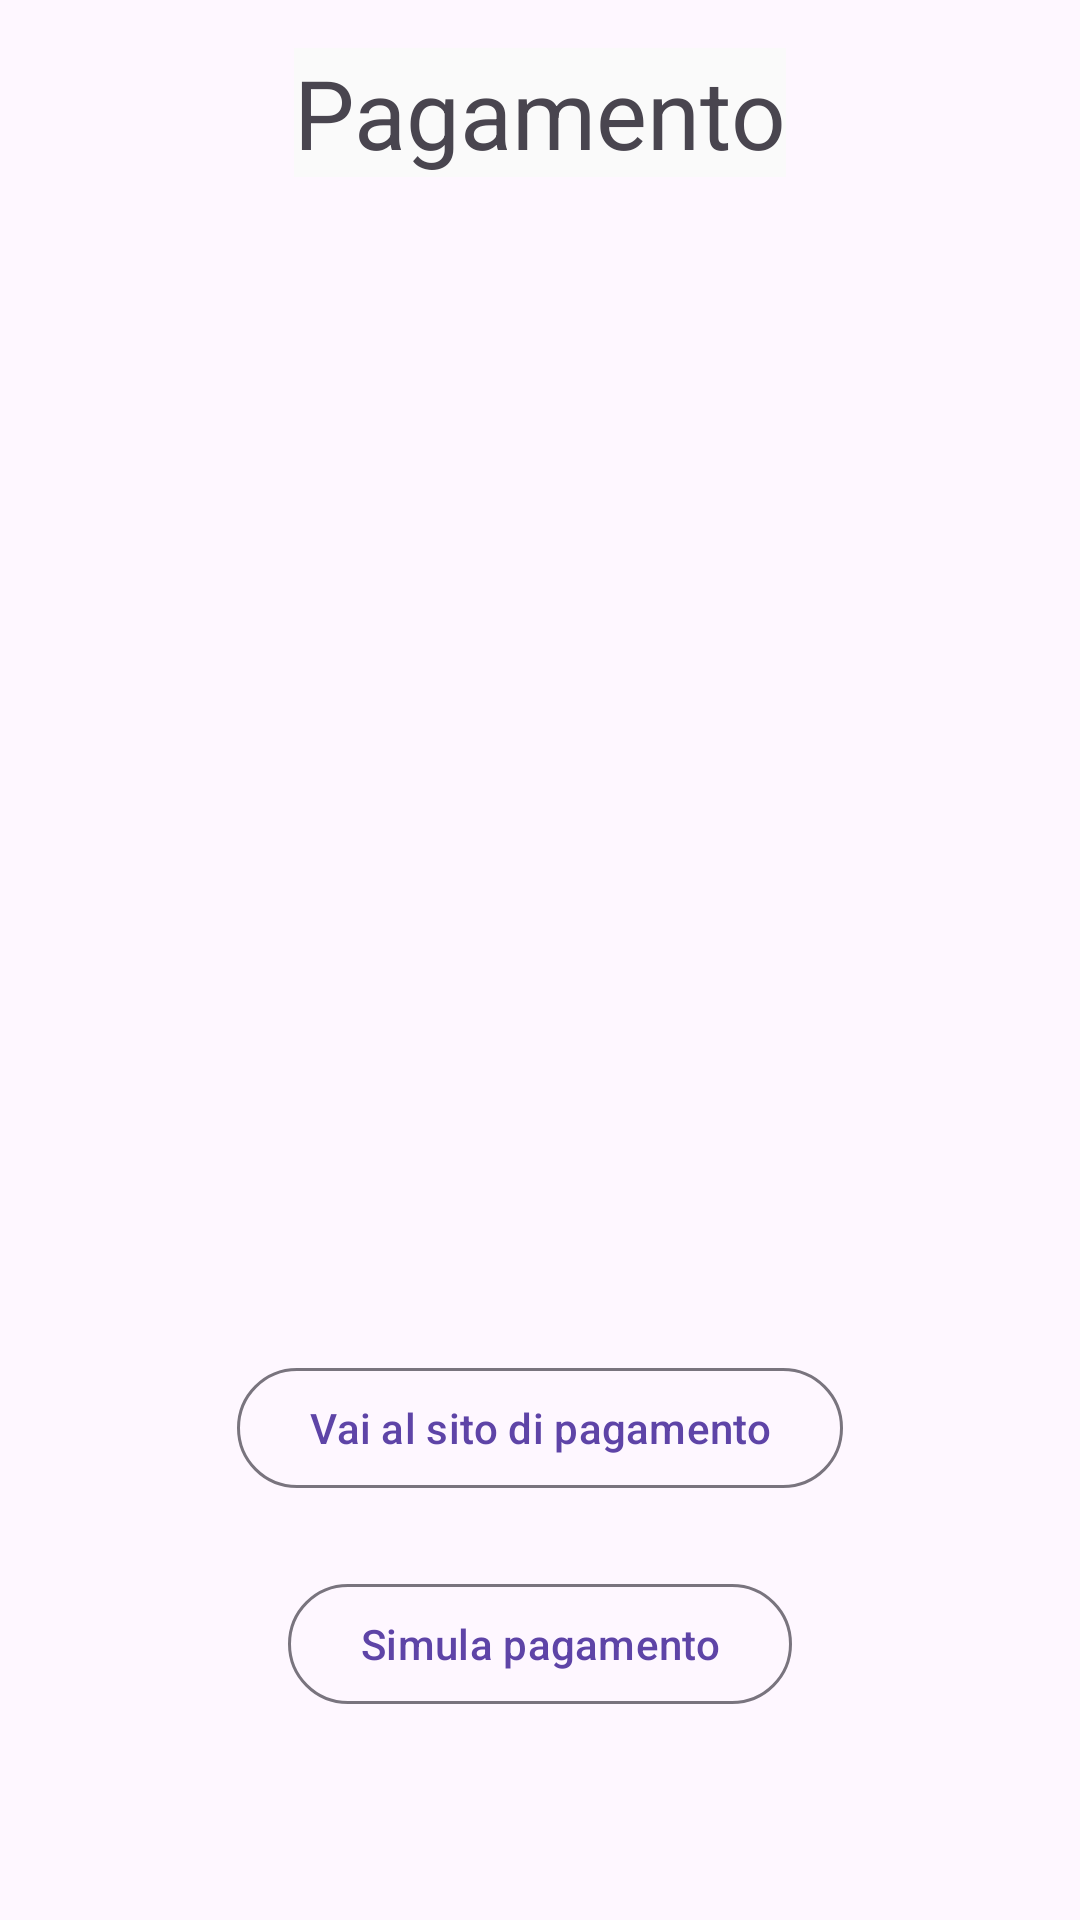

Produce the Android XML layout that renders to this screen, including the resource entries it uses.
<!-- AndroidManifest.xml: application theme Theme.SmartParking -->
<!-- res/layout/activity_payment.xml -->
<?xml version="1.0" encoding="utf-8"?>
<LinearLayout
        xmlns:android="http://schemas.android.com/apk/res/android"
        xmlns:app="http://schemas.android.com/apk/res-auto"
        android:layout_width="match_parent"
        android:layout_height="match_parent"
        android:orientation="vertical"
        android:padding="16dp">

    <com.google.android.material.textview.MaterialTextView
            android:id="@+id/textPaymentTitle"
            android:layout_width="wrap_content"
            android:layout_height="wrap_content"
            android:text="Pagamento"
            android:layout_gravity="center"
            android:textAppearance="@style/TextAppearance.Material3.HeadlineLarge"
            android:background="#FAFAFA"/>

    
    <View
            android:id="@+id/lineBelowTitle"
            android:layout_width="0dp"
            android:layout_height="2dp"
            android:background="#5E44A7"
            android:layout_gravity="center"
            android:layout_marginTop="8dp" />

    <TextView
            android:id="@+id/textImporto"
            android:layout_gravity="center"
            android:layout_width="wrap_content"
            android:layout_height="wrap_content"/>
    <ImageView
            android:id="@+id/qrCodeImage"
            android:layout_width="300dp"
            android:layout_height="300dp"
            android:layout_gravity="center"
            android:layout_marginTop="40dp"
            app:layout_constraintEnd_toEndOf="parent"/>

    <com.google.android.material.button.MaterialButton
            android:id="@+id/btnPagaOnline"
            android:layout_width="wrap_content"
            android:layout_height="wrap_content"
            android:text="Vai al sito di pagamento"
            style="@style/Widget.Material3.Button.OutlinedButton"
            android:layout_gravity="center"
            android:layout_marginTop="24dp"/>
    <com.google.android.material.button.MaterialButton
            android:id="@+id/btnSimulaPagamento"
            android:layout_width="wrap_content"
            android:layout_height="wrap_content"
            android:text="Simula pagamento"
            style="@style/Widget.Material3.Button.OutlinedButton"
            android:layout_gravity="center"
            android:layout_marginTop="24dp"/>

</LinearLayout>
<!-- resources referenced by this layout -->
<resources>
  <style name="Theme.SmartParking" parent="Theme.Material3.Light.NoActionBar">
          
          <item name="colorPrimary">@color/purple_500</item>
          <item name="colorSecondary">@color/teal_200</item>
          
          <item name="android:statusBarColor">@color/purple_500</item>
          
          <item name="android:navigationBarColor">@color/purple_500</item>
      </style>
  <color name="purple_500">#5E44A7</color>
  <color name="teal_200">#FF03DAC5</color>
</resources>
